Labelled photos from "Real-Time-Road-Condition-Detection-Using-Dashcam-Video", an image-classification folder in CabuleaVictorAndrei/Real-Time-Road-Condition-Detection-Using-Dashcam-Video. The possible labels are: clear, snowy, wet.

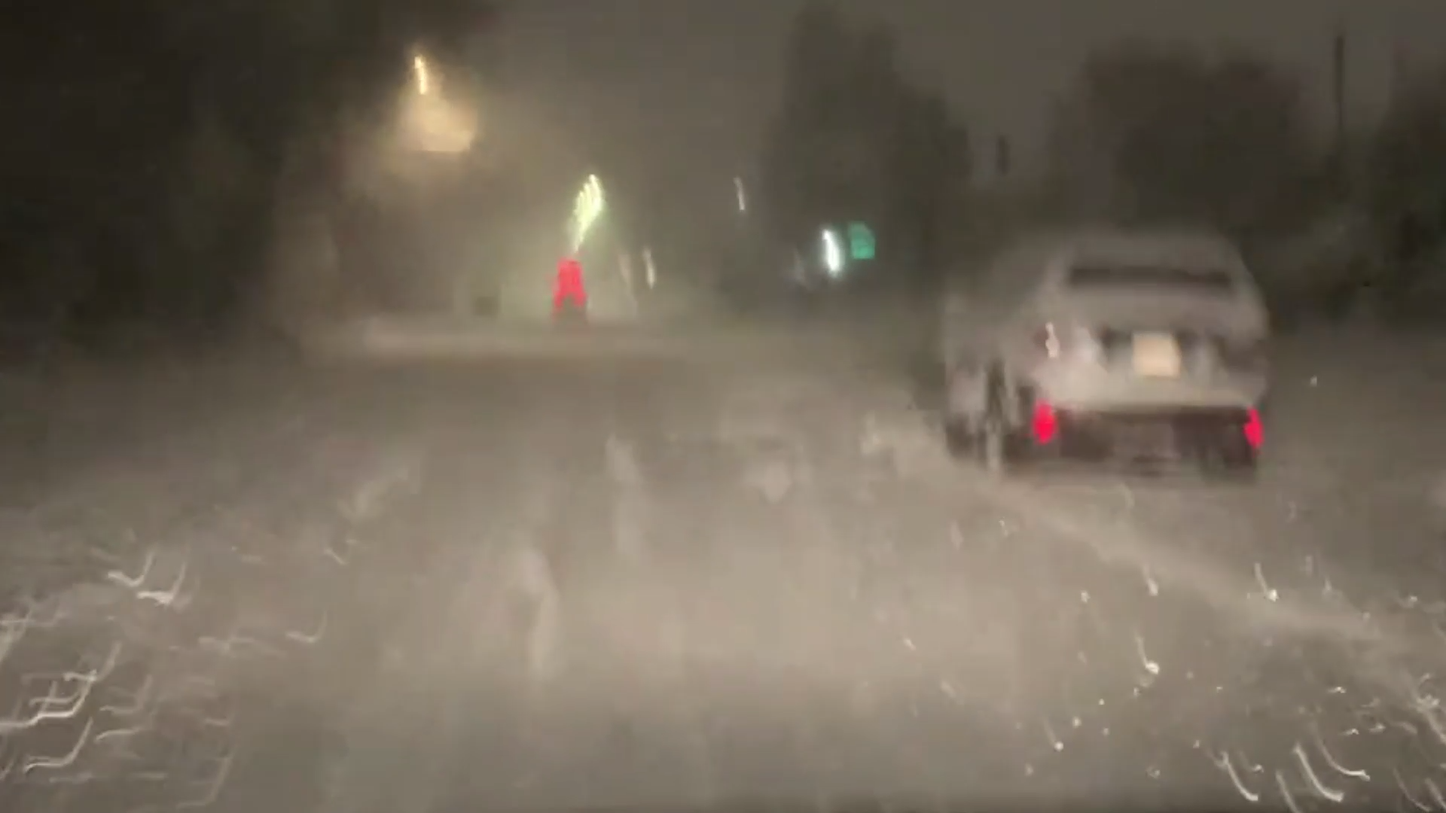
Label: snowy

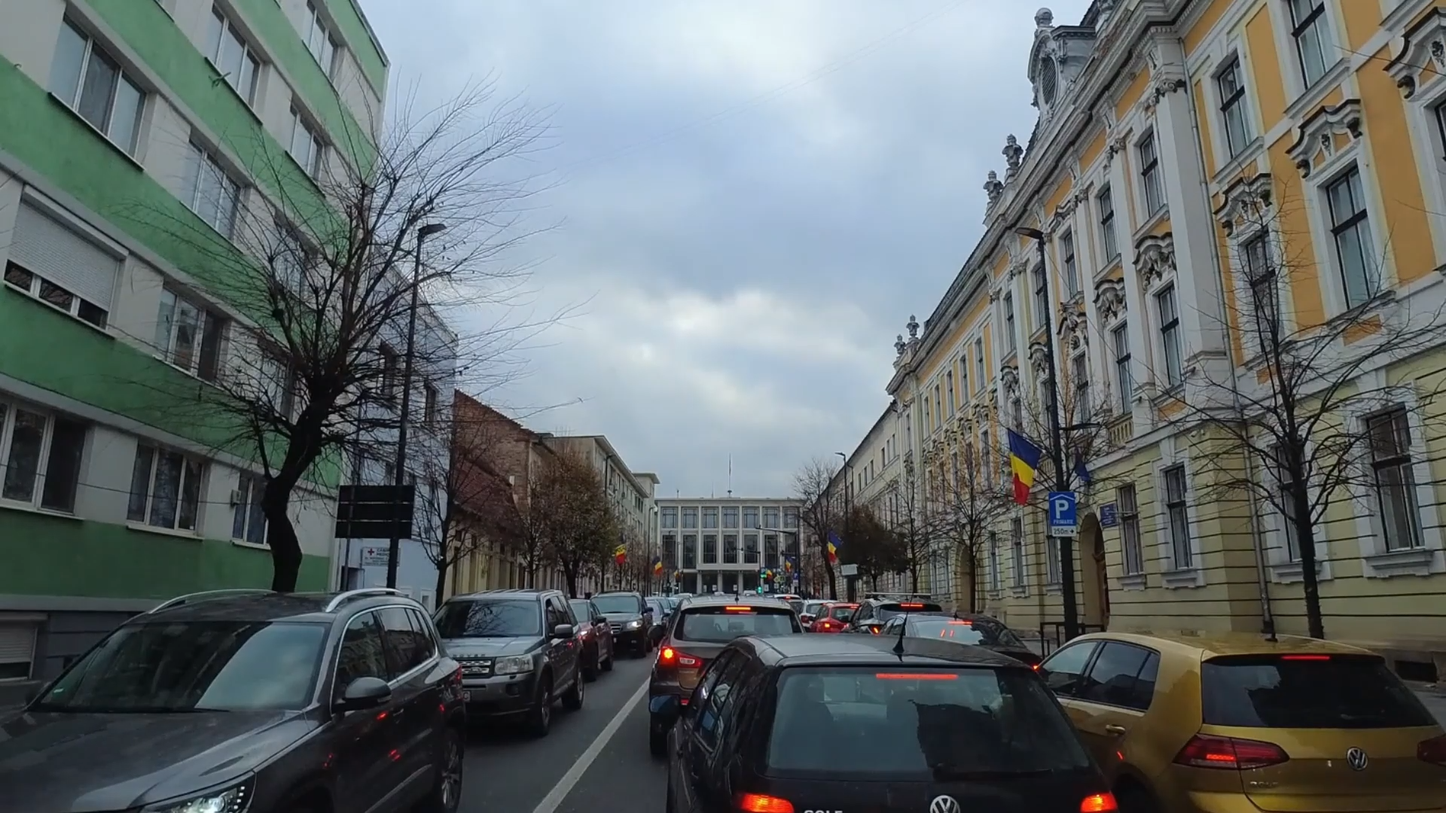
Label: clear

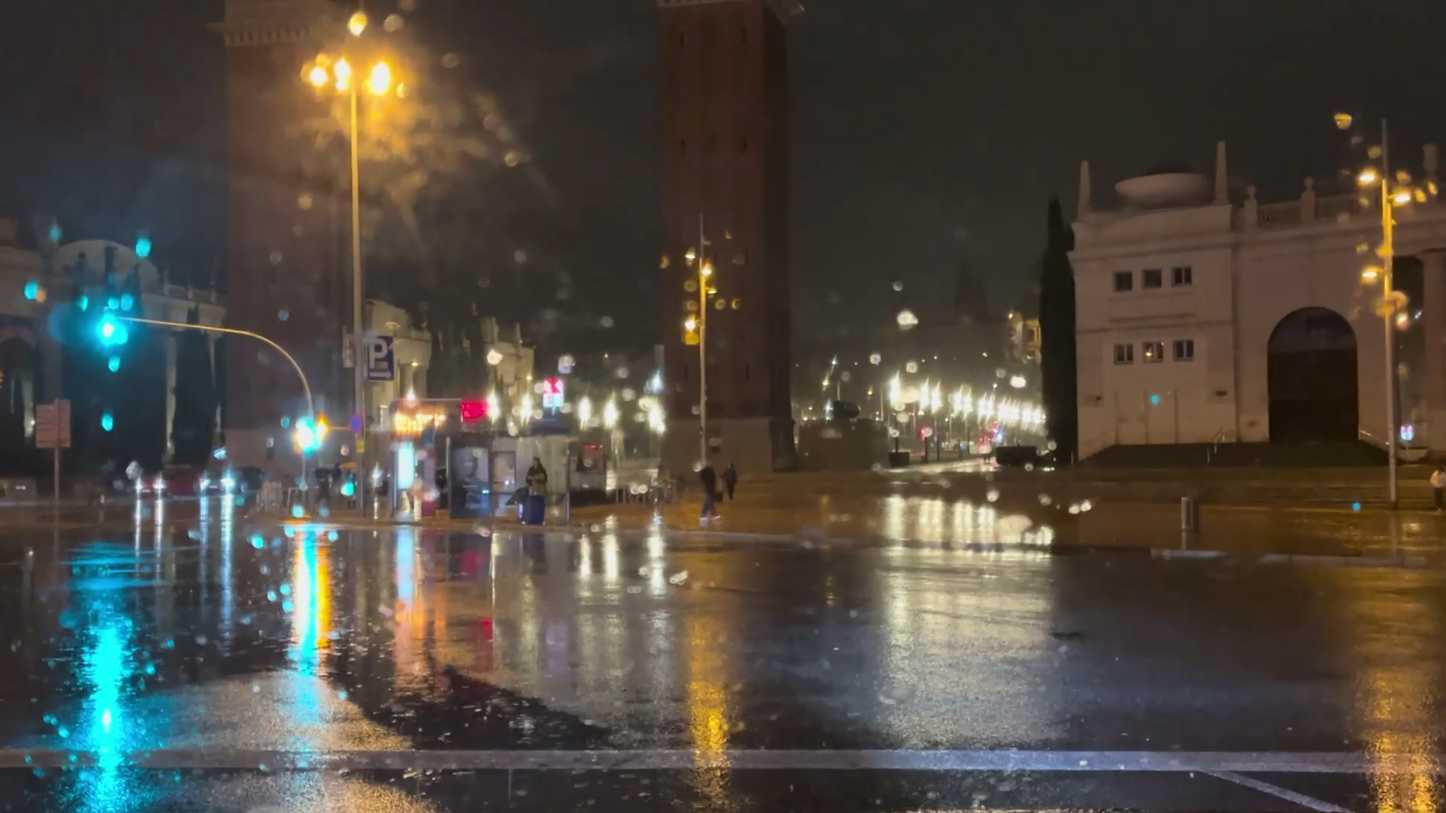
Label: wet

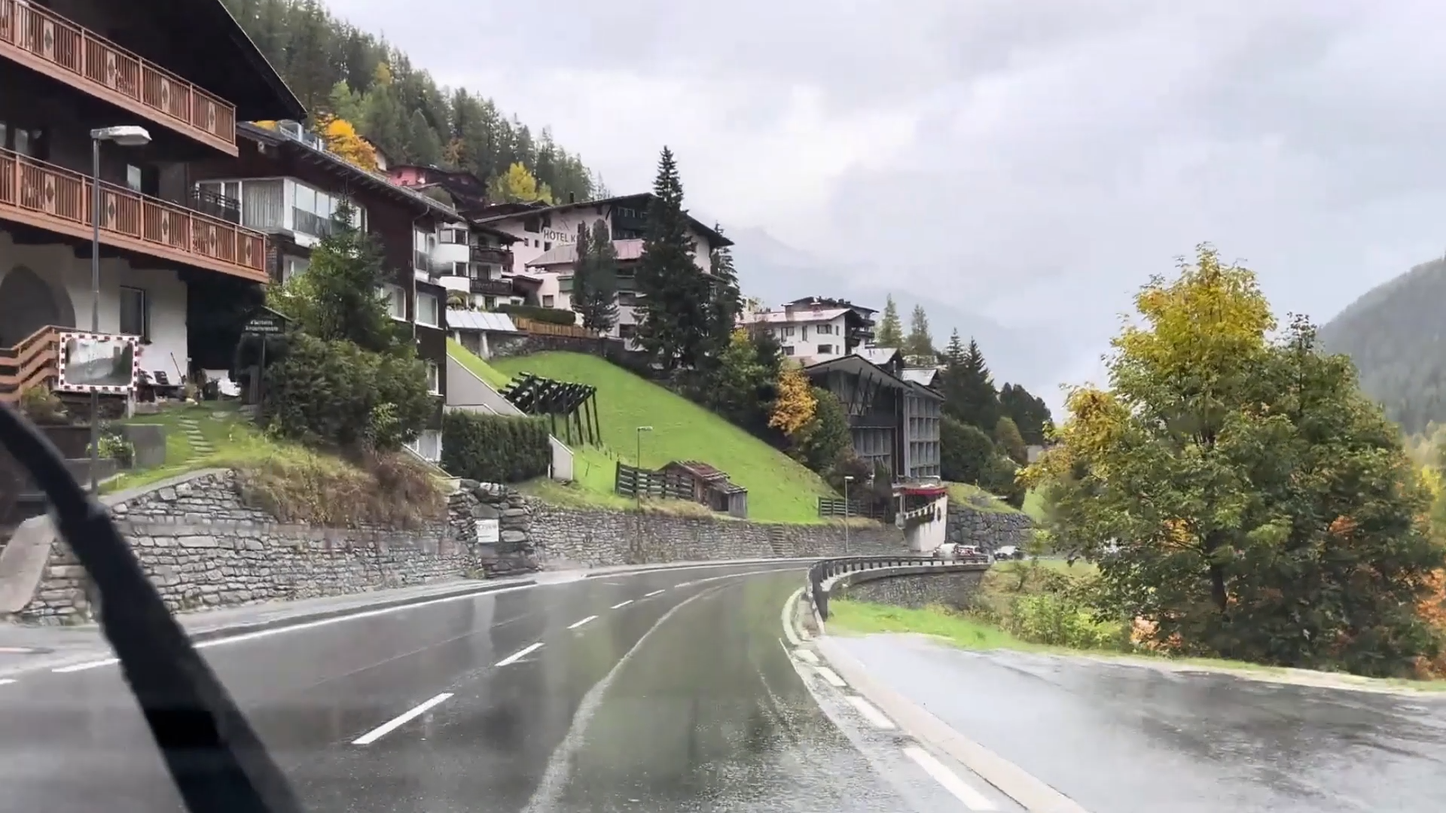
Label: wet

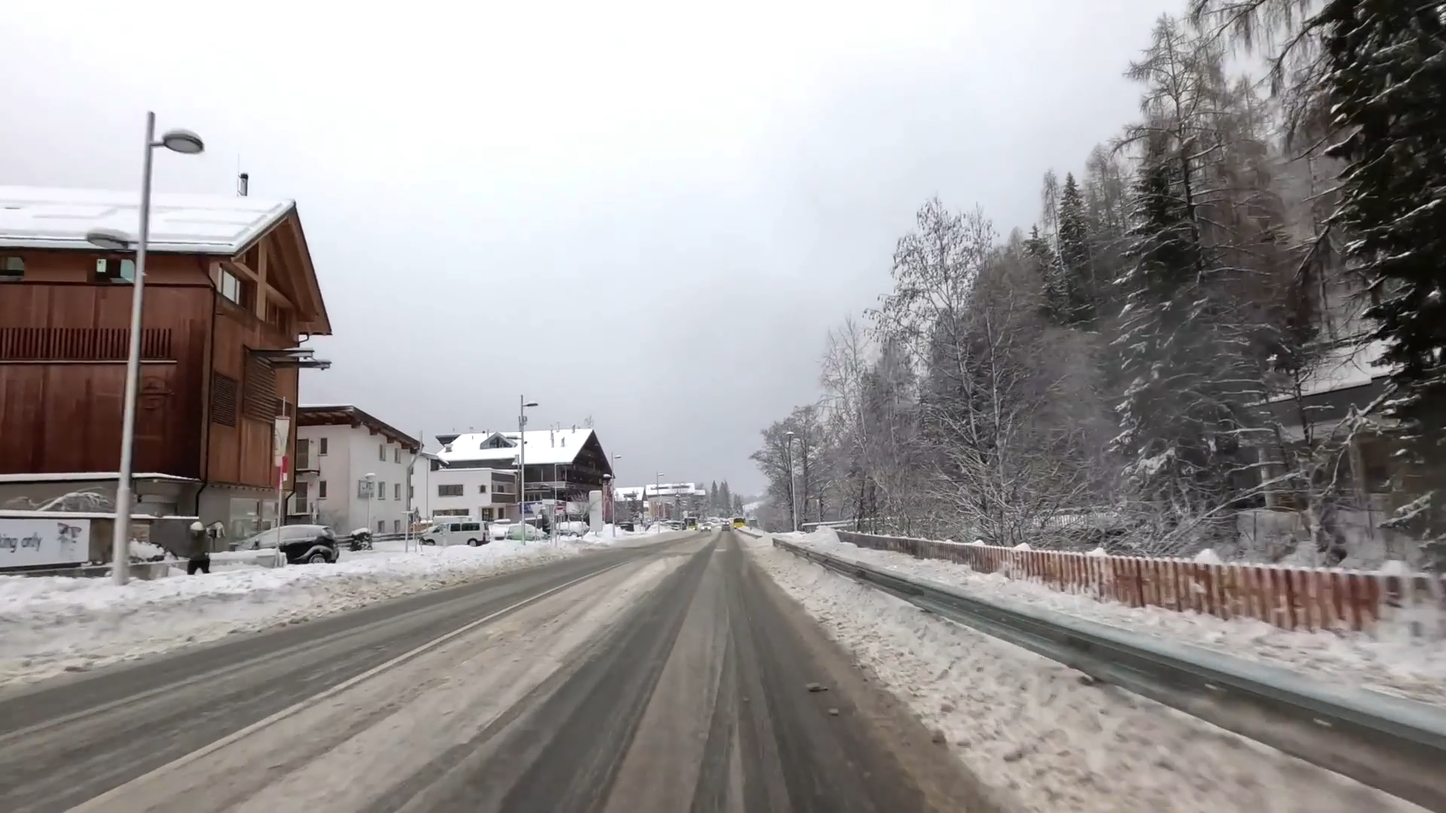
Label: snowy

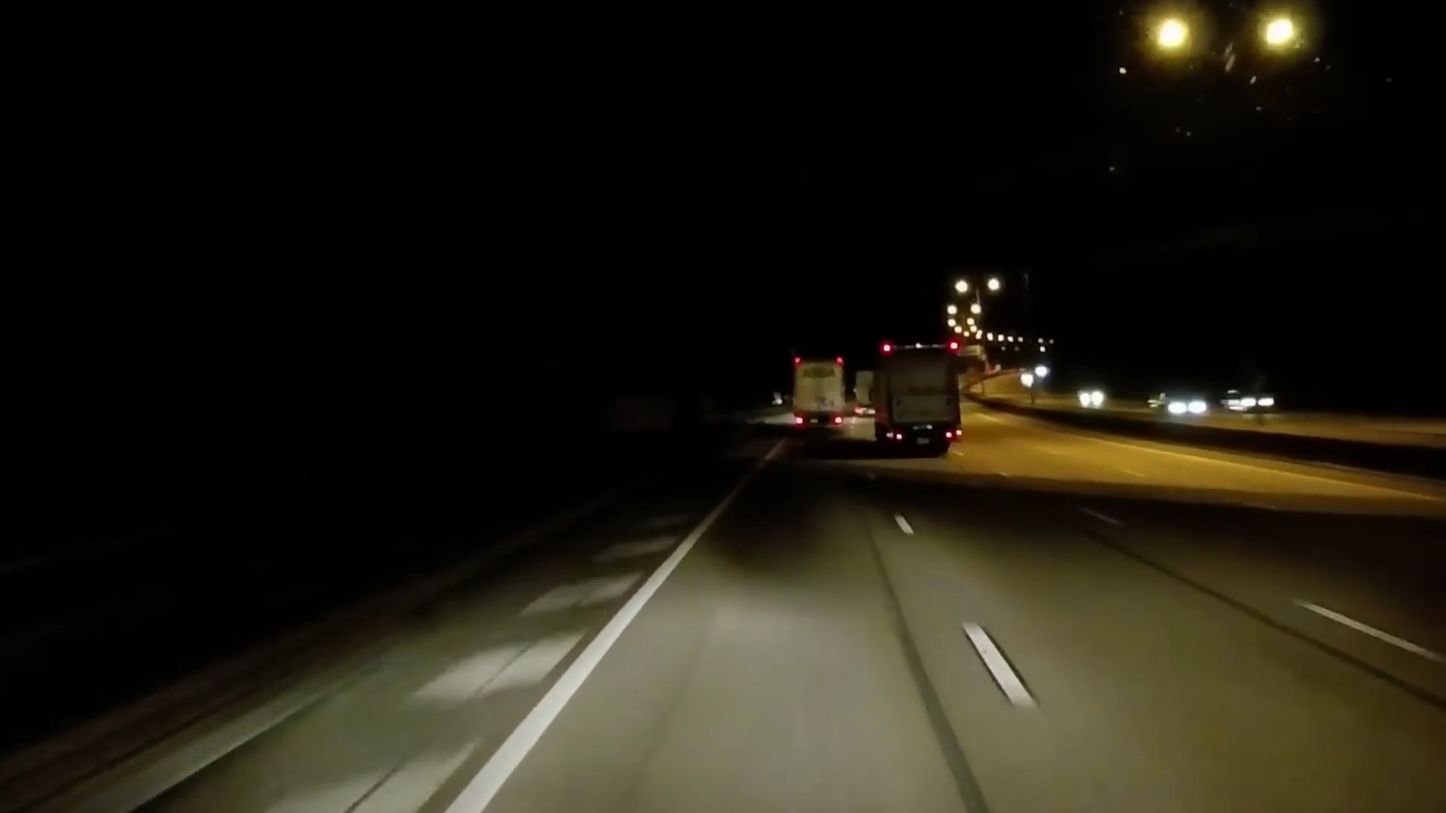
Label: clear
